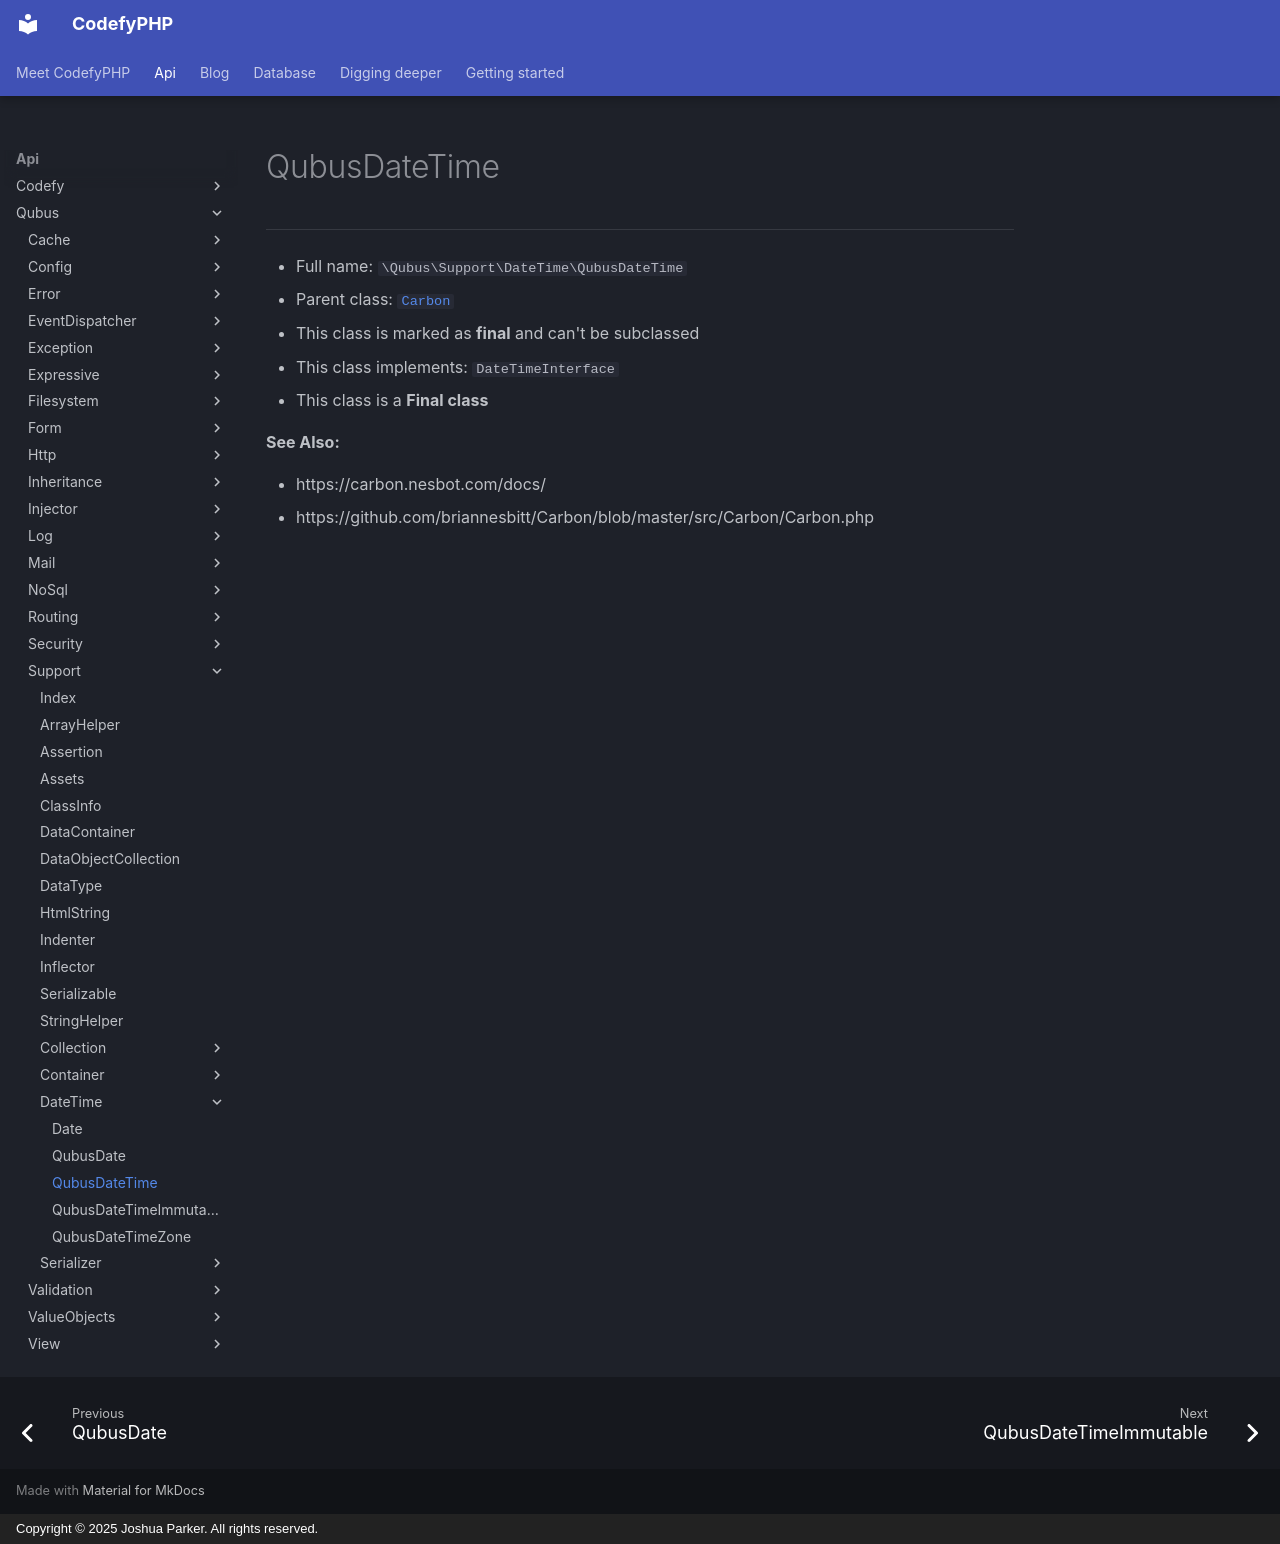

repository: codefyphp/docs · page: api/Qubus/Support/DateTime/QubusDateTime/index.html · generator: mkdocs · copyright: Copyright © 2025 Joshua Parker. All rights reserved.

# QubusDateTime

***

* Full name: `\Qubus\Support\DateTime\QubusDateTime`
* Parent class: [`Carbon`](../../../Carbon/Carbon.md)
* This class is marked as **final** and can't be subclassed
* This class implements:
  `DateTimeInterface`
* This class is a **Final class**

**See Also:**

* https://carbon.nesbot.com/docs/
* https://github.com/briannesbitt/Carbon/blob/master/src/Carbon/Carbon.php
